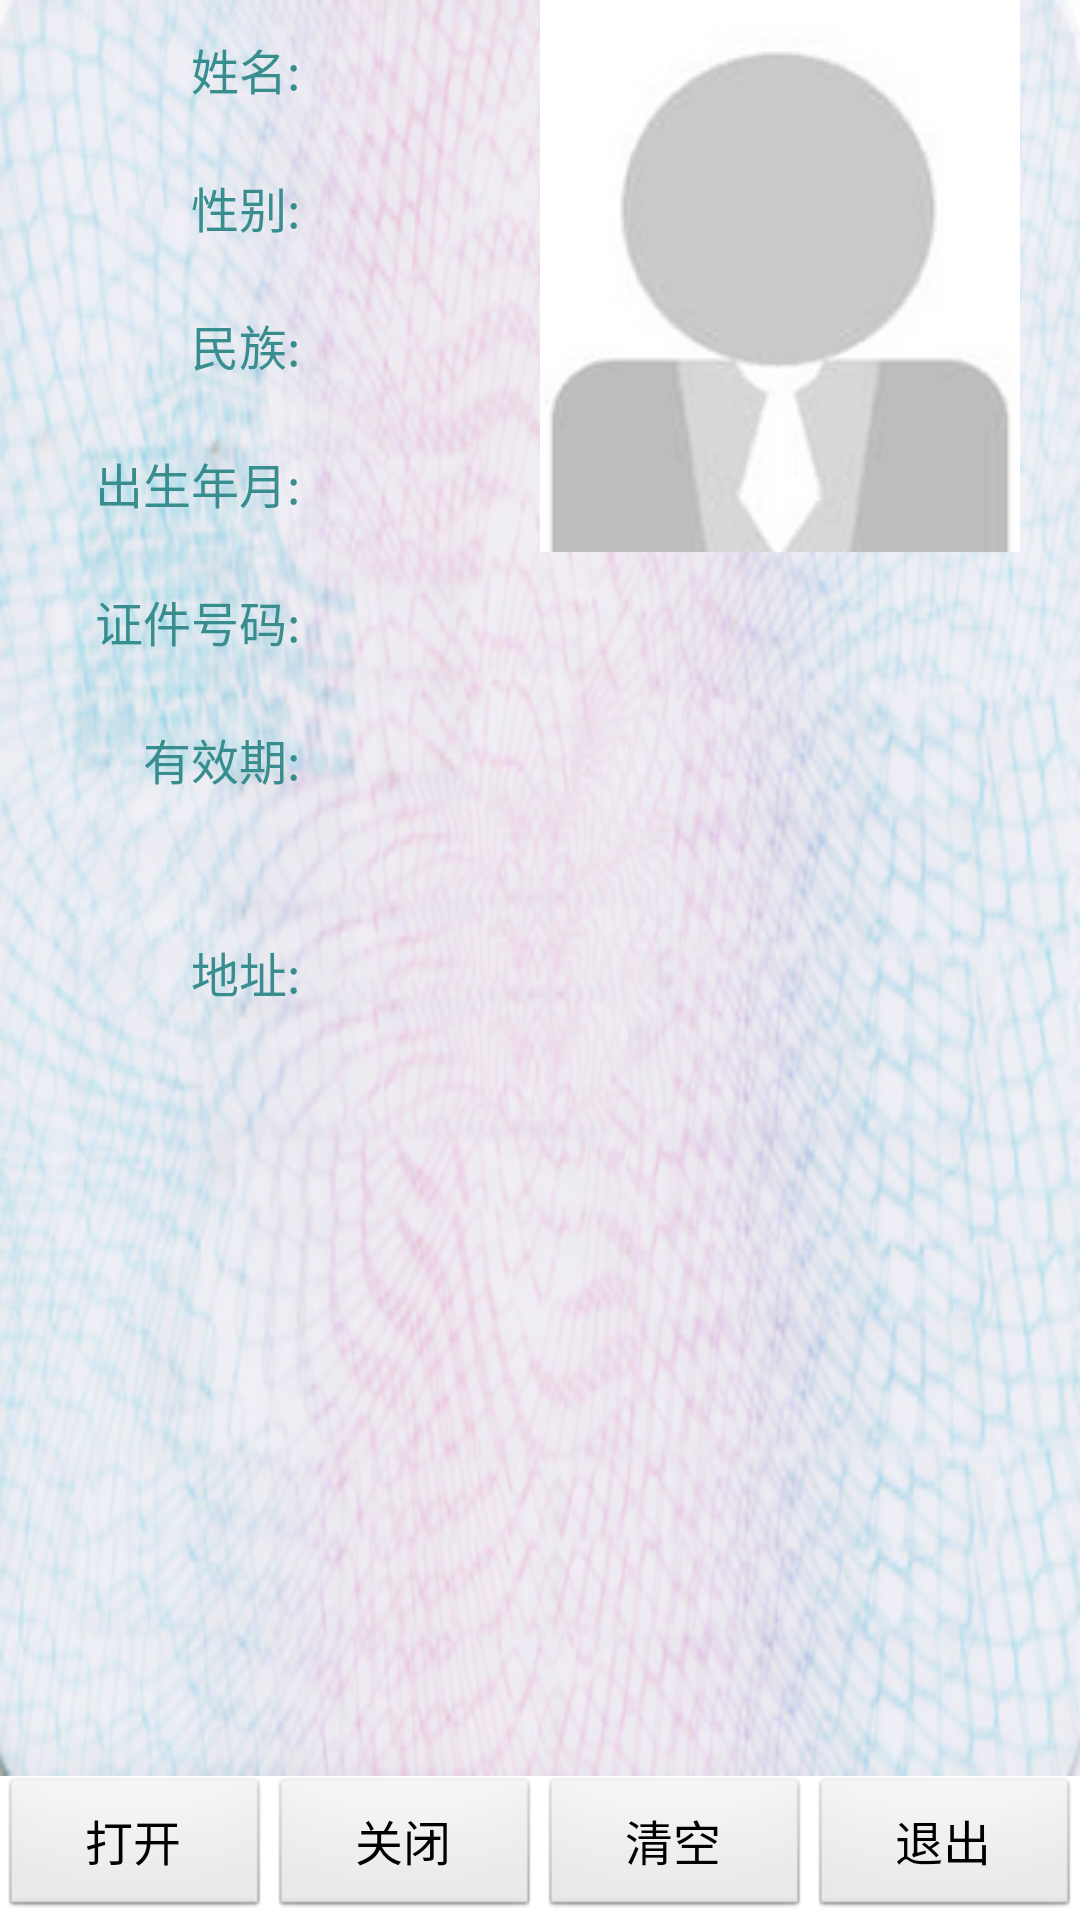

This screen was rendered from an Android layout file. Write that file and the resources it references.
<!-- AndroidManifest.xml: application theme AppTheme -->
<!-- res/layout/activity_idcard.xml -->
<?xml version="1.0" encoding="utf-8"?>
<android.widget.LinearLayout xmlns:android="http://schemas.android.com/apk/res/android"
    xmlns:app="http://schemas.android.com/apk/res-auto"
    xmlns:tools="http://schemas.android.com/tools"
    android:layout_width="match_parent"
    android:layout_height="match_parent"
    android:orientation="vertical"
    tools:context="com.myidcard.IDCardActivity">

    <LinearLayout
        android:layout_width="match_parent"
        android:layout_height="0dp"
        android:layout_weight="1"
        android:background="@drawable/idbg"
        android:orientation="vertical">

        <LinearLayout
            android:layout_width="match_parent"
            android:layout_height="wrap_content"
            android:orientation="horizontal">

            <LinearLayout
                android:layout_width="0dp"
                android:layout_height="match_parent"
                android:layout_weight="1"
                android:orientation="vertical">

                <LinearLayout
                    android:layout_width="match_parent"
                    android:layout_height="46dp"
                    android:orientation="horizontal">

                    <TextView
                        style="@style/idlabel"
                        android:layout_height="match_parent"
                        android:text="姓名:" />

                    <TextView
                        android:id="@+id/editText_name"
                        style="@style/idtext"
                        android:layout_width="match_parent"
                        android:layout_height="match_parent"
                        android:gravity="center_vertical|left"
                        android:text="" />
                </LinearLayout>

                <LinearLayout
                    android:layout_width="match_parent"
                    android:layout_height="46dp"
                    android:orientation="horizontal">

                    <TextView

                        android:layout_height="match_parent"
                        style="@style/idlabel"
                        android:text="性别:" />

                    <TextView
                        android:id="@+id/editText_sex"
                        style="@style/idtext"
                        android:layout_width="match_parent"
                        android:layout_height="match_parent"
                        android:gravity="center_vertical|left"
                        android:text="" />
                </LinearLayout>

                <LinearLayout
                    android:layout_width="match_parent"
                    android:layout_height="46dp"
                    android:orientation="horizontal">

                    <TextView

                        android:layout_height="match_parent"
                        style="@style/idlabel"
                        android:text="民族:" />

                    <TextView
                        android:id="@+id/editText_nation"
                        style="@style/idtext"
                        android:layout_width="match_parent"
                        android:layout_height="match_parent"
                        android:gravity="center_vertical|left"
                        android:text="" />
                </LinearLayout>

                <LinearLayout
                    android:layout_width="match_parent"
                    android:layout_height="46dp"
                    android:orientation="horizontal">

                    <TextView

                        android:layout_height="match_parent"
                        style="@style/idlabel"
                        android:text="出生年月:" />

                    <TextView
                        android:id="@+id/editText_year"
                        style="@style/idtext"
                        android:layout_width="match_parent"
                        android:layout_height="match_parent"
                        android:gravity="center_vertical|left"
                        android:text="" />
                </LinearLayout>


            </LinearLayout>


            <ImageView
                android:id="@+id/imageview"
                android:layout_width="200dp"
                android:layout_height="match_parent"
                android:src="@drawable/photo" />

        </LinearLayout>

        <LinearLayout
            android:layout_width="match_parent"
            android:layout_height="46dp"
            android:orientation="horizontal">

            <TextView
                android:layout_height="match_parent"
                style="@style/idlabel"
                android:text="证件号码:" />

            <TextView
                android:id="@+id/editText_id"
                style="@style/idtext"
                android:layout_width="match_parent"
                android:layout_height="match_parent"
                android:gravity="center_vertical|left"
                android:text="" />
        </LinearLayout>


        <LinearLayout
            android:layout_width="match_parent"
            android:layout_height="46dp"
            android:orientation="horizontal">

            <TextView
                style="@style/idlabel"
                android:text="有效期:"
                android:layout_height="match_parent" />

            <TextView
                android:id="@+id/editText_validate"
                style="@style/idtext"
                android:layout_width="match_parent"
                android:layout_height="match_parent"
                android:gravity="center_vertical|left"
                android:text="" />
        </LinearLayout>

        <LinearLayout
            android:layout_width="match_parent"
            android:layout_height="96dp"
            android:orientation="horizontal">

            <TextView
                android:layout_height="match_parent"
                style="@style/idlabel"
                android:text="地址:" />

            <TextView
                android:id="@+id/editText_address"
                style="@style/idtext"
                android:layout_width="match_parent"
                android:layout_height="match_parent"
                android:gravity="center_vertical|left"
                android:text="" />
        </LinearLayout>

    </LinearLayout>

    <LinearLayout
        android:layout_width="match_parent"
        android:layout_height="wrap_content"
        android:orientation="horizontal">

        <Button
            android:id="@+id/button_open"
            style="@style/mybtutton"
            android:layout_width="0dp"
            android:layout_height="match_parent"
            android:layout_weight="1"
            android:text="打开" />

        <Button
            android:id="@+id/button_close"
            style="@style/mybtutton"
            android:layout_width="0dp"
            android:layout_height="match_parent"
            android:layout_weight="1"
            android:text="关闭" />


        <Button
            android:id="@+id/button_clear"
            style="@style/mybtutton"
            android:layout_width="0dp"
            android:layout_height="match_parent"
            android:layout_weight="1"
            android:text="清空" />

        <Button
            android:id="@+id/button_finish"
            style="@style/mybtutton"
            android:layout_width="0dp"
            android:layout_height="match_parent"
            android:layout_weight="1"
            android:text="退出" />
    </LinearLayout>


</android.widget.LinearLayout>
<!-- resources referenced by this layout -->
<resources>
  <!-- drawable idbg: png bitmap (drawable-hdpi, 233222 bytes) -->
  <!-- drawable photo: png bitmap (drawable-hdpi, 3141 bytes) -->
  <style name="idlabel">
          <item name="android:textColor">#388E8E</item>
          <item name="android:gravity">right|center_vertical</item>
          <item name="android:layout_width">100dp</item>
          <item name="android:textSize">16sp</item>
      </style>
  <style name="idtext">
          <item name="android:textSize">24sp</item>
      </style>
  <style name="mybtutton">
          <item name="android:textSize">16sp</item>
      </style>
  <style name="AppTheme" parent="AppBaseTheme">
          
      </style>
  <style name="AppBaseTheme" parent="android:Theme.Light">
          
      </style>
</resources>
